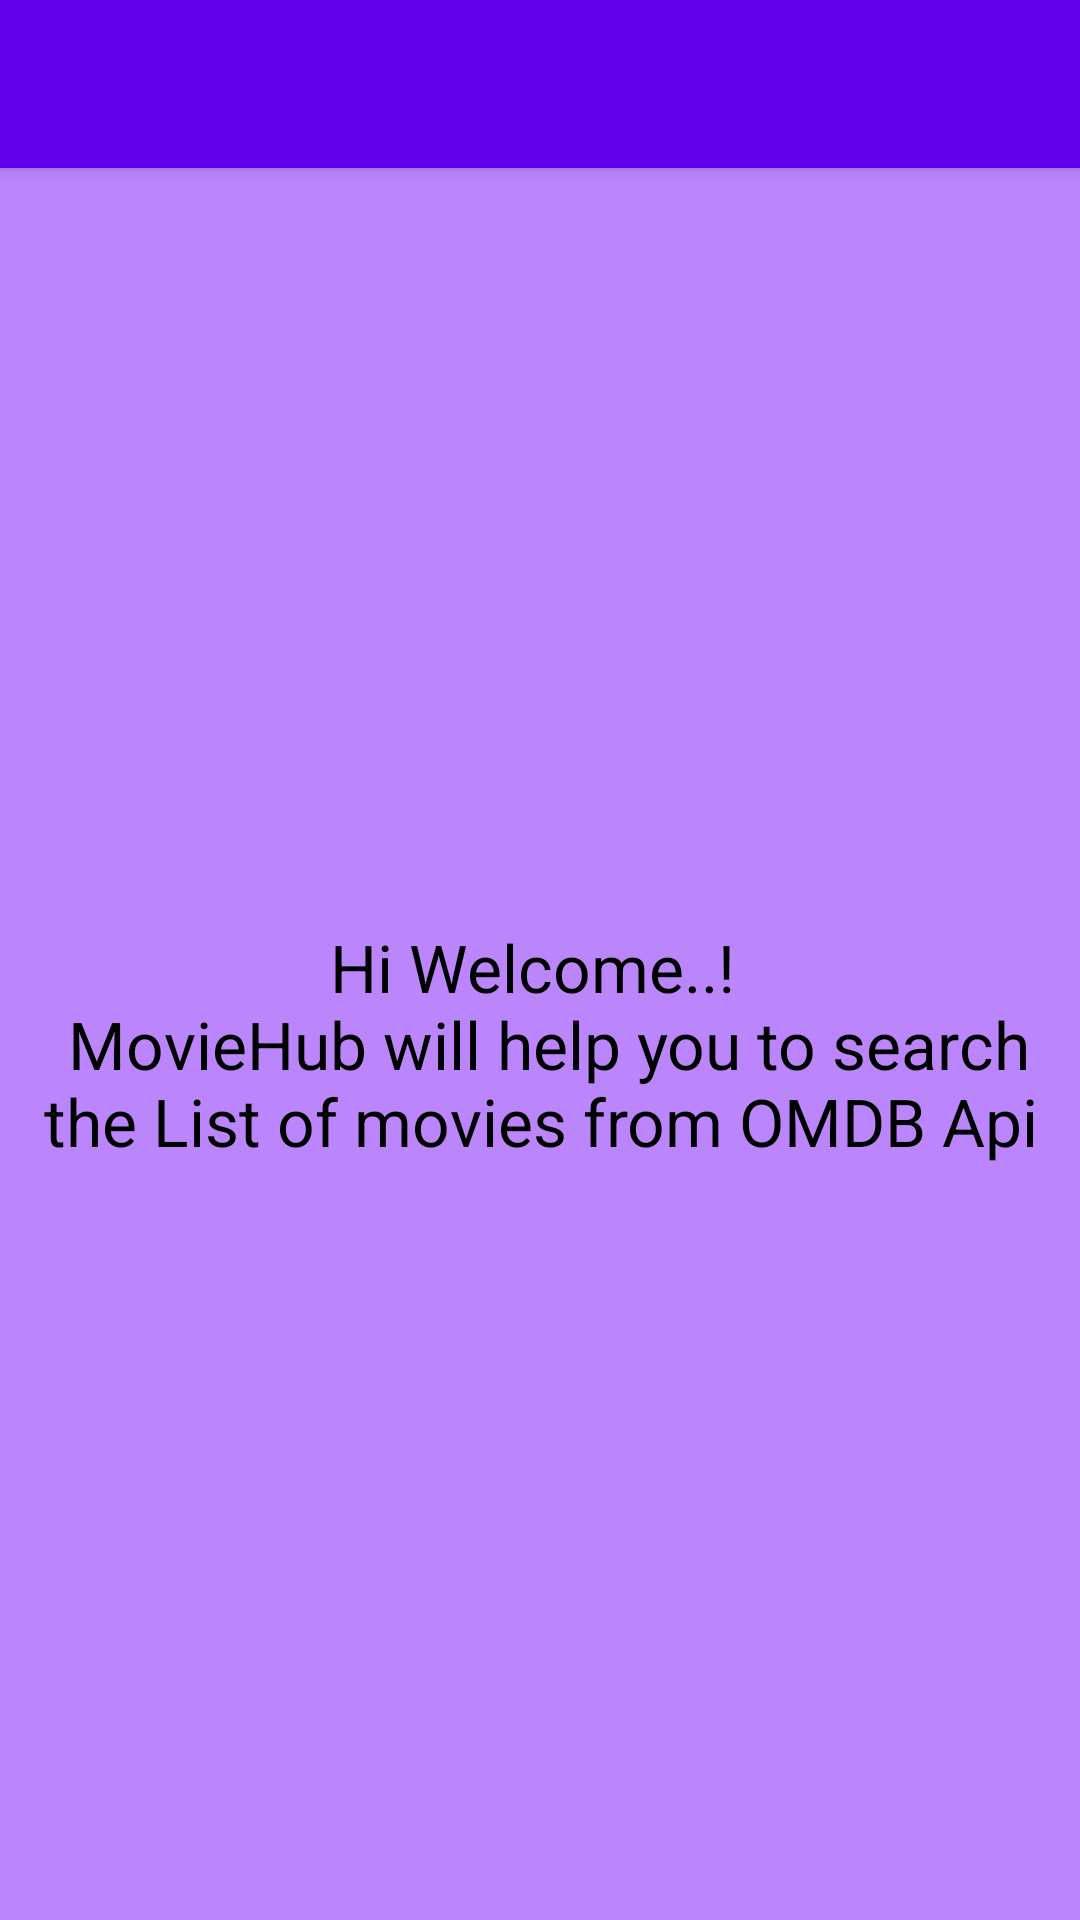

Layout XML and referenced resources for this Android screen:
<!-- AndroidManifest.xml: activity theme Theme.MovieSearchApp.NoActionBar -->
<!-- res/layout/activity_main.xml -->
<?xml version="1.0" encoding="utf-8"?>
<androidx.coordinatorlayout.widget.CoordinatorLayout xmlns:android="http://schemas.android.com/apk/res/android"
    xmlns:app="http://schemas.android.com/apk/res-auto"
    xmlns:tools="http://schemas.android.com/tools"
    android:layout_width="match_parent"
    android:layout_height="match_parent"
    tools:context=".MainActivity">

    <com.google.android.material.appbar.AppBarLayout
        android:layout_width="match_parent"
        android:layout_height="wrap_content"
        android:theme="@style/Theme.MovieSearchApp.AppBarOverlay">

        <androidx.appcompat.widget.Toolbar
            android:id="@+id/toolbar"
            android:layout_width="match_parent"
            android:layout_height="?attr/actionBarSize"
            android:background="?attr/colorPrimary"
            app:popupTheme="@style/Theme.MovieSearchApp.PopupOverlay" />

    </com.google.android.material.appbar.AppBarLayout>

    <include layout="@layout/content_main" />

</androidx.coordinatorlayout.widget.CoordinatorLayout>
<!-- res/layout/content_main.xml (included above) -->
<?xml version="1.0" encoding="utf-8"?>
<androidx.constraintlayout.widget.ConstraintLayout xmlns:android="http://schemas.android.com/apk/res/android"
    xmlns:app="http://schemas.android.com/apk/res-auto"
    android:layout_width="match_parent"
    android:layout_height="match_parent"
    android:background="@color/purple_200"
    app:layout_behavior="@string/appbar_scrolling_view_behavior">

    <RelativeLayout
        android:id="@+id/relative_layout"
        android:layout_width="match_parent"
        android:layout_height="match_parent"
        android:gravity="center_vertical"
        app:layout_constraintBottom_toBottomOf="parent"
        app:layout_constraintLeft_toLeftOf="parent"
        app:layout_constraintRight_toRightOf="parent">

        <TextView
            android:id="@+id/app_info"
            android:layout_width="match_parent"
            android:layout_height="wrap_content"
            android:layout_marginStart="8dp"
            android:layout_marginTop="8dp"
            android:layout_marginEnd="8dp"
            android:layout_marginBottom="8dp"
            android:gravity="center"
            android:text="@string/app_info"
            android:textColor="@color/black"
            android:textSize="22sp"/>

        <ProgressBar
            android:id="@+id/progress_spinner"
            android:layout_width="match_parent"
            android:layout_height="wrap_content"
            android:indeterminate="true"
            android:layout_below="@+id/app_info"
            android:visibility="gone"/>
    </RelativeLayout>

    <androidx.recyclerview.widget.RecyclerView
        android:id="@+id/recyclerView_mainActivity"
        android:layout_width="match_parent"
        android:layout_height="match_parent"
        android:scrollbars="vertical"
        app:layout_constraintBottom_toBottomOf="parent"
        app:layout_constraintEnd_toEndOf="parent"
        app:layout_constraintStart_toStartOf="parent"
        app:spanCount="2" />
</androidx.constraintlayout.widget.ConstraintLayout>
<!-- resources referenced by this layout -->
<resources>
  <string name="app_info">Hi Welcome..! \n
          MovieHub will help you to search the List of movies from OMDB Api</string>
  <style name="Theme.MovieSearchApp.AppBarOverlay" parent="ThemeOverlay.AppCompat.Dark.ActionBar" />
  <style name="Theme.MovieSearchApp.PopupOverlay" parent="ThemeOverlay.AppCompat.Light" />
  <style name="Theme.MovieSearchApp.NoActionBar">
          <item name="windowActionBar">false</item>
          <item name="windowNoTitle">true</item>
      </style>
  <!-- not gathered from this repository: default colours our renderer supplied (Android Studio template values) -->
  <color name="purple_200">#FFBB86FC</color>
  <color name="black">#FF000000</color>
</resources>
